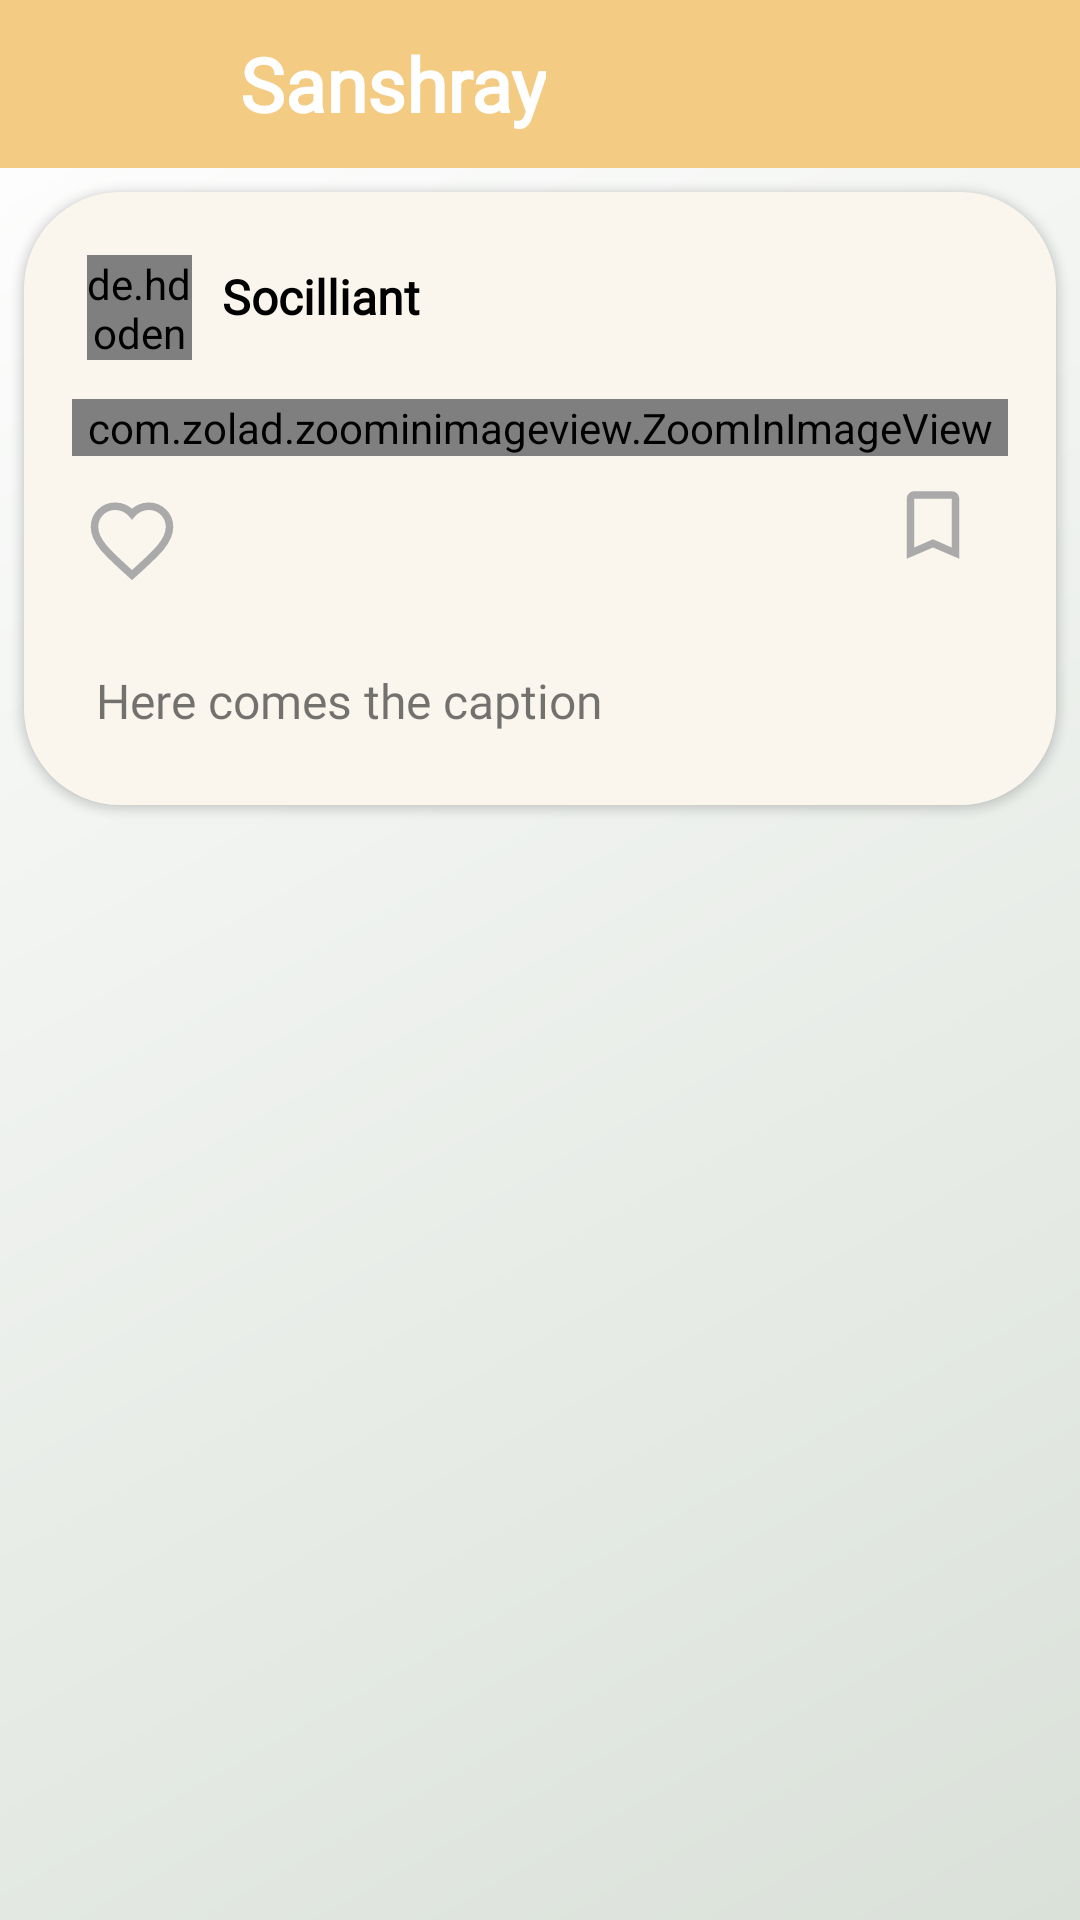

This screen was rendered from an Android layout file. Write that file and the resources it references.
<!-- AndroidManifest.xml: application theme Theme.ProjectEESA -->
<!-- res/layout/activity_comment.xml -->
<?xml version="1.0" encoding="utf-8"?>
<androidx.core.widget.NestedScrollView xmlns:android="http://schemas.android.com/apk/res/android"
    xmlns:app="http://schemas.android.com/apk/res-auto"
    xmlns:tools="http://schemas.android.com/tools"
    style="@style/gradient_finish"
    android:layout_width="match_parent"
    android:layout_height="match_parent"
    tools:context=".Posts.CommentActivity">

    <LinearLayout xmlns:android="http://schemas.android.com/apk/res/android"
        android:layout_width="match_parent"
        android:layout_height="match_parent"
        android:orientation="vertical"
        android:scrollbars="vertical">

        <include
            android:id="@+id/toolbar"
            layout="@layout/main_toolbar" />


        <androidx.cardview.widget.CardView
            android:id="@+id/mainCard1"
            android:layout_width="match_parent"
            android:layout_height="wrap_content"
            android:layout_margin="8dp"
            app:cardCornerRadius="32dp">

            <LinearLayout
                style="@style/general_card_style"
                android:layout_width="match_parent"
                android:layout_height="wrap_content"
                android:elevation="32dp"
                android:orientation="vertical"
                android:padding="16dp">

                <LinearLayout
                    android:id="@+id/post_header_layout1"
                    android:layout_width="match_parent"
                    android:layout_height="wrap_content"
                    android:background="?selectableItemBackground"
                    android:orientation="horizontal">

                    <de.hdodenhof.circleimageview.CircleImageView
                        android:id="@+id/post_header_img1"
                        android:layout_width="35dp"
                        android:layout_height="35dp"
                        android:layout_margin="5dp"
                        android:background="@drawable/placeholder"
                        android:src="@drawable/ic_baseline_person_24" />

                    <TextView
                        android:id="@+id/post_header1"
                        style="@style/general_text_style"
                        android:layout_width="fill_parent"
                        android:layout_height="wrap_content"
                        android:fontFamily="@font/poppins"
                        android:layout_margin="5dp"
                        android:paddingTop="3dp"
                        android:gravity="center_vertical"
                        android:text="Socilliant"
                        android:textSize="16sp"
                        android:textStyle="bold" />
                </LinearLayout>

                <com.zolad.zoominimageview.ZoomInImageView
                    android:id="@+id/post_image1"
                    android:layout_width="match_parent"
                    android:layout_height="wrap_content"
                    android:background="@drawable/border_bg"
                    android:layout_marginVertical="8dp"
                    android:scaleType="fitCenter"
                    />

                <RelativeLayout
                    android:layout_width="match_parent"
                    android:layout_height="wrap_content"
                    android:orientation="horizontal">

                    <ImageView
                        android:id="@+id/post_like_btn1"
                        android:layout_width="30dp"
                        android:layout_height="30dp"
                        android:layout_marginLeft="5dp"
                        android:layout_marginTop="5dp"
                        android:src="@drawable/ic_like_border" />


                    <ImageView
                        android:id="@+id/post_save_btn1"
                        android:layout_width="30dp"
                        android:layout_height="30dp"
                        android:layout_alignParentRight="true"
                        android:layout_marginRight="10dp"
                        android:src="@drawable/ic_bookmark_border" />


                </RelativeLayout>

                <TextView
                    android:id="@+id/like_number_text1"
                    android:layout_width="wrap_content"
                    android:layout_height="wrap_content"
                    android:layout_marginStart="10dp"
                    android:layout_marginTop="2dp"
                    tools:text="likes"
                    android:textSize="13sp" />

                <LinearLayout
                    android:layout_width="match_parent"
                    android:layout_height="wrap_content"
                    android:orientation="horizontal">

                    <TextView
                        android:id="@+id/caption_header1"
                        android:layout_width="wrap_content"
                        android:layout_height="wrap_content"
                        android:layout_marginStart="10dp"
                        android:text="Sociallant: "
                        android:visibility="gone"
                        android:textSize="17sp"
                        android:textStyle="bold" />

                    <TextView
                        android:id="@+id/post_caption1"
                        android:layout_width="wrap_content"
                        android:layout_height="wrap_content"
                        android:text="Here comes the caption"
                        android:fontFamily="@font/poppins_medium"
                        android:layout_margin="8dp"
                        android:textSize="16sp" />
                </LinearLayout>

            </LinearLayout>

        </androidx.cardview.widget.CardView>

        
    </LinearLayout>
</androidx.core.widget.NestedScrollView>
<!-- res/layout/main_toolbar.xml (included above) -->
<?xml version="1.0" encoding="utf-8"?>
<androidx.appcompat.widget.Toolbar xmlns:android="http://schemas.android.com/apk/res/android"
    android:layout_width="match_parent"
    android:layout_height="wrap_content"
    style="@style/toolbar_style">

    <LinearLayout
        android:layout_width="match_parent"
        android:layout_height="wrap_content"
        android:orientation="horizontal">

        <ImageView
            android:layout_width="48dp"
            android:layout_height="48dp"
            android:layout_marginVertical="4dp"
            android:layout_marginEnd="16dp"
            android:src="@mipmap/ic_launcher_round" />

        <TextView
            android:id="@+id/titleTv"
            android:layout_width="wrap_content"
            android:layout_height="wrap_content"
            android:fontFamily="@font/rajdhani_semibold"
            android:layout_gravity="center_vertical"
            android:textColor="@color/white"
            android:text="@string/app_name"
            android:textSize="25sp"
            android:textStyle="bold" />
    </LinearLayout>

</androidx.appcompat.widget.Toolbar>
<!-- res/layout/comment_item_view.xml (included above) -->
<?xml version="1.0" encoding="utf-8"?>
<androidx.cardview.widget.CardView xmlns:android="http://schemas.android.com/apk/res/android"
    xmlns:app="http://schemas.android.com/apk/res-auto"
    android:layout_width="match_parent"
    android:layout_height="wrap_content"
    android:layout_margin="8dp"
    app:cardCornerRadius="20sp">

    <RelativeLayout
        android:layout_width="wrap_content"
        android:layout_height="wrap_content"
        android:orientation="vertical"
        style="@style/general_card_style"
        android:padding="18dp">

        <RelativeLayout
            android:layout_width="wrap_content"
            android:layout_height="wrap_content"
            android:id="@+id/l1"
            android:background="?selectableItemBackground">
            <de.hdodenhof.circleimageview.CircleImageView
                android:layout_width="50dp"
                android:layout_height="50dp"
                android:id="@+id/cimg"
                android:layout_marginEnd="12dp"
                android:src="@drawable/user_profile_placeholder" />

            <TextView
                style="@style/general_text_style"
                android:layout_width="wrap_content"
                android:layout_height="wrap_content"
                android:layout_gravity="center"
                android:textSize="16sp"
                android:layout_toEndOf="@id/cimg"
                android:text="username"
                android:layout_centerInParent="true"
                android:id="@+id/cuser"
                android:textStyle="bold" />
            <TextView
                android:layout_width="wrap_content"
                android:layout_height="wrap_content"
                android:text="hii"
                android:id="@+id/time"
                android:layout_alignParentRight="true"
                android:textSize="12sp"
               />
        </RelativeLayout>
        <TextView
            android:layout_width="wrap_content"
            android:layout_height="wrap_content"
            android:textSize="12sp"
            android:layout_marginTop="8dp"
            android:layout_marginStart="62dp"
            android:layout_below="@id/l1"
            android:padding="4dp"

            android:id="@+id/cMsg"
            android:text="hjaskfjnkjasnfasnfjnvma
            \nsjnksfnsahslkfjksnf"/>

    </RelativeLayout>

</androidx.cardview.widget.CardView>
<!-- resources referenced by this layout -->
<resources>
  <color name="white">#FFFFFFFF</color>
  <!-- drawable border_bg (drawable) -->
  <?xml version="1.0" encoding="utf-8"?>
  <shape xmlns:android="http://schemas.android.com/apk/res/android"
      android:shape="rectangle">
      <stroke
          android:color="@android:color/darker_gray"
          android:width="1dp"
          />
  
  </shape>
  <!-- drawable ic_baseline_person_24 (drawable) -->
  <vector android:alpha="0.95" android:height="24dp"
      android:tint="?attr/colorControlNormal" android:viewportHeight="24"
      android:viewportWidth="24" android:width="24dp" xmlns:android="http://schemas.android.com/apk/res/android">
      <path android:fillColor="@android:color/white" android:pathData="M12,12c2.21,0 4,-1.79 4,-4s-1.79,-4 -4,-4 -4,1.79 -4,4 1.79,4 4,4zM12,14c-2.67,0 -8,1.34 -8,4v2h16v-2c0,-2.66 -5.33,-4 -8,-4z"/>
  </vector>
  <!-- drawable ic_bookmark_border (drawable) -->
  <vector android:height="24dp" android:tint="@android:color/darker_gray"
      android:viewportHeight="24" android:viewportWidth="24"
      android:width="24dp" xmlns:android="http://schemas.android.com/apk/res/android">
      <path android:fillColor="@android:color/white" android:pathData="M17,3L7,3c-1.1,0 -1.99,0.9 -1.99,2L5,21l7,-3 7,3L19,5c0,-1.1 -0.9,-2 -2,-2zM17,18l-5,-2.18L7,18L7,5h10v13z"/>
  </vector>
  <!-- drawable ic_like_border (drawable) -->
  <?xml version="1.0" encoding="utf-8"?>
  <vector xmlns:android="http://schemas.android.com/apk/res/android"
      android:width="24dp"
      android:height="24dp"
      android:viewportWidth="24.0"
      android:viewportHeight="24.0">
  
      <path
          android:strokeColor="@android:color/darker_gray"
          android:strokeWidth="2"
          android:pathData="M12,21.35l-1.45,-1.32C5.4,15.36 2,12.28 2,8.5 2,5.42 4.42,3 7.5,3c1.74,0 3.41,0.81 4.5,2.09C13.09,3.81 14.76,3 16.5,3 19.58,3 22,5.42 22,8.5c0,3.78 -3.4,6.86 -8.55,11.54L12,21.35z"/>
  
  </vector>
  <!-- drawable placeholder (drawable) -->
  <?xml version="1.0" encoding="utf-8"?>
      <shape xmlns:android="http://schemas.android.com/apk/res/android"
      android:shape="oval"
      >
      <solid
          android:color="#C1C1C1"/>
  
      <size
          android:width="150dp"
          android:height="150dp"/>
  </shape>
  <string name="app_name">Sanshray</string>
  <style name="general_card_style">
          <item name="android:background">#FAF6EE</item>
      </style>
  <style name="general_text_style">
          <item name="android:textColor">@color/black</item>
          <item name="android:textSize">15sp</item>
      </style>
  <style name="gradient_finish">
          <item name="android:background">@drawable/light_gradient</item>
      </style>
  <style name="toolbar_style">
          <item name="android:background">#F3CB82</item>
      </style>
  <style name="Theme.ProjectEESA" parent="Theme.MaterialComponents.DayNight.DarkActionBar">
          
          <item name="colorPrimary">@color/wheat</item>
          <item name="colorPrimaryVariant">@color/purple_700</item>
          <item name="colorOnPrimary">@color/white</item>
          
          <item name="colorSecondary">@color/black</item>
          <item name="colorSecondaryVariant">@color/teal_700</item>
          <item name="colorOnSecondary">@color/black</item>
          
          <item name="android:statusBarColor" tools:targetApi="l">@android:color/darker_gray</item>
          
      </style>
  <color name="black">#FF000000</color>
  <!-- drawable light_gradient (drawable) -->
  <?xml version="1.0" encoding="utf-8"?>
  <shape xmlns:android="http://schemas.android.com/apk/res/android">
  
      <gradient
          android:angle="135"
          android:endColor="@color/white"
          android:startColor="#DAE1D9"
          android:type="linear" />
  </shape>
  <color name="wheat">#F3CB82</color>
  <color name="purple_700">#FF3700B3</color>
  <color name="teal_700">#FF018786</color>
</resources>
